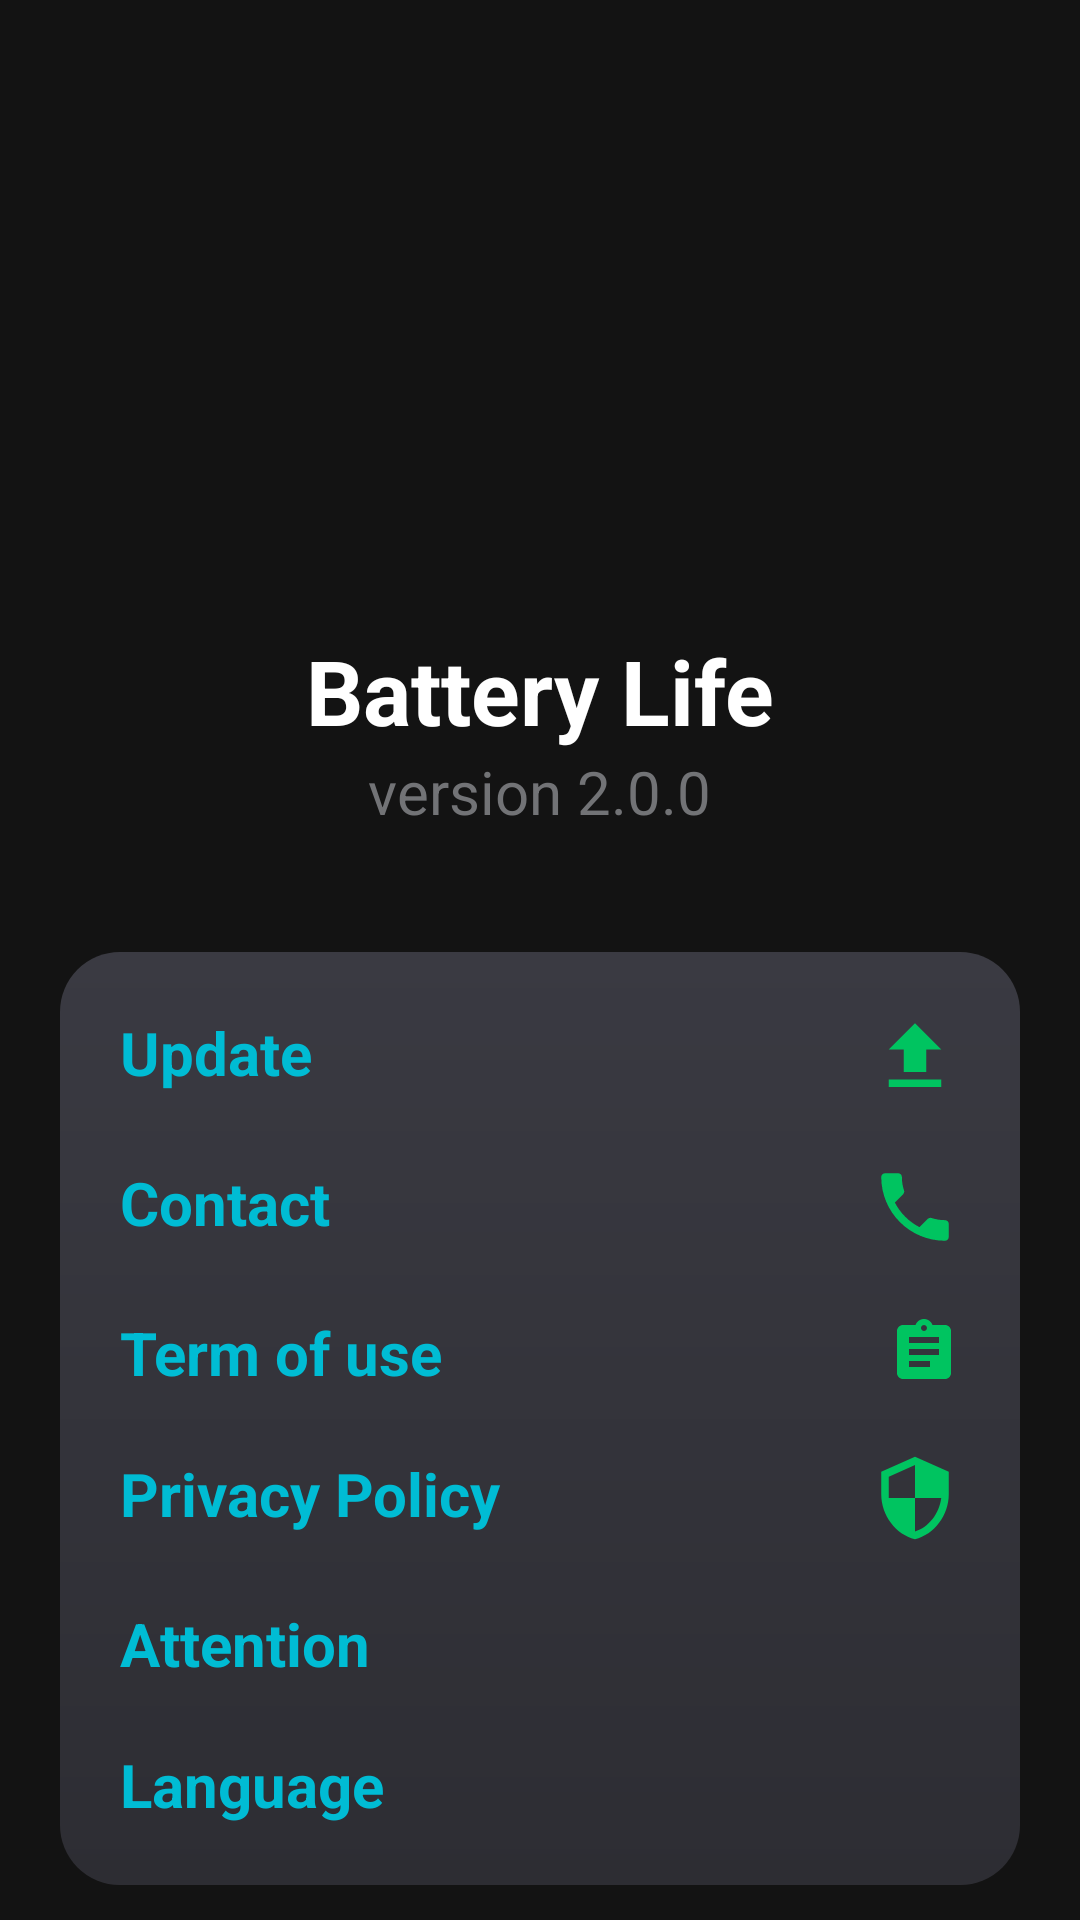

Android layout source for this screen:
<!-- AndroidManifest.xml: application theme AppTheme -->
<!-- res/layout/ar_fragment_about_app.xml -->
<?xml version="1.0" encoding="utf-8"?>
<androidx.core.widget.NestedScrollView
    xmlns:android="http://schemas.android.com/apk/res/android"
    xmlns:app="http://schemas.android.com/apk/res-auto"
    android:layout_width="match_parent"
    android:layout_height="match_parent"

    android:background="@color/colorBackground"
    android:fillViewport="true">


    <LinearLayout
        android:orientation="vertical"
        android:layout_width="match_parent"
        android:layout_height="match_parent"
        android:paddingBottom="50dp"
        android:paddingTop="30dp"
        android:background="#131313">

        <LinearLayout
            android:layout_width="wrap_content"
            android:layout_marginTop="80dp"
            android:orientation="vertical"
            android:layout_gravity="center_horizontal"
            android:layout_height="wrap_content">
            <ImageView
                android:layout_width="100dp"
                android:layout_height="100dp"
                android:id="@+id/appAvatar"
                android:layout_gravity="center"
                android:src="@drawable/batteryimage"

                />
            <TextView
                android:layout_width="wrap_content"
                android:layout_height="wrap_content"
                android:id="@+id/appName"
                android:text="@string/app_name"
                android:textSize="30dp"
                android:layout_gravity="center_horizontal"
                android:textColor="@color/white"
                android:textStyle="bold"
                />
            <TextView
                android:layout_width="wrap_content"
                android:layout_height="wrap_content"
                android:id="@+id/appVersion"
                android:text="@string/version"
                android:textColor="@color/textPink"
                android:layout_gravity="center"
                android:textSize="20dp"
                />
        </LinearLayout>
        <RelativeLayout
            android:layout_width="match_parent"
            android:layout_height="match_parent">
            <LinearLayout
                android:layout_width="match_parent"
                android:orientation="vertical"
                android:padding="10dp"
                android:layout_margin="20dp"
                android:background="@drawable/cardview_background"
                android:layout_marginBottom="20dp"
                android:layout_alignParentBottom="true"
                android:layout_height="wrap_content">
                <TextView
                    android:layout_width="match_parent"
                    android:layout_height="wrap_content"
                    android:textSize="20dp"
                    android:id="@+id/tvUpdate"
                    android:drawableRight="@drawable/update_icon"
                    android:drawablePadding="15dp"
                    android:padding="10dp"
                    android:drawableLeft="@drawable/ic_arrow_back_black_24dp"
                    android:text="@string/update"
                    android:textColor="@color/lightBlue"
                    android:textStyle="bold"
                    />
                <TextView
                    android:layout_width="match_parent"
                    android:layout_height="wrap_content"
                    android:textSize="20dp"
                    android:id="@+id/tvContact"
                    android:drawableRight="@drawable/contact"
                    android:drawablePadding="15dp"
                    android:padding="10dp"
                    android:drawableLeft="@drawable/ic_arrow_back_black_24dp"
                    android:text="@string/contact"
                    android:textColor="@color/lightBlue"
                    android:textStyle="bold"
                    />
                <TextView
                    android:layout_width="match_parent"
                    android:layout_height="wrap_content"
                    android:textSize="20dp"
                    android:drawableRight="@drawable/term"
                    android:drawablePadding="15dp"
                    android:padding="10dp"
                    android:id="@+id/tvTermOfUse"
                    android:drawableLeft="@drawable/ic_arrow_back_black_24dp"
                    android:text="@string/term_of_use"
                    android:textColor="@color/lightBlue"
                    android:textStyle="bold"
                    />
                <TextView
                    android:layout_width="match_parent"
                    android:layout_height="wrap_content"
                    android:textSize="20dp"
                    android:drawableRight="@drawable/private_policy"
                    android:drawablePadding="15dp"
                    android:id="@+id/tvPrivacy"
                    android:padding="10dp"
                    android:drawableLeft="@drawable/ic_arrow_back_black_24dp"
                    android:text="@string/privacy_policy"
                    android:textColor="@color/lightBlue"
                    android:textStyle="bold"
                    />
                <TextView
                    android:layout_width="match_parent"
                    android:layout_height="wrap_content"
                    android:textSize="20dp"
                    android:drawableRight="@drawable/attention_app"
                    android:drawablePadding="15dp"
                    android:padding="10dp"
                    android:id="@+id/tvAttention"
                    android:drawableLeft="@drawable/ic_arrow_back_black_24dp"
                    android:text="@string/attention"
                    android:textColor="@color/lightBlue"
                    android:textStyle="bold"
                    />
                <TextView
                    android:layout_width="match_parent"
                    android:layout_height="wrap_content"
                    android:textSize="20dp"
                    android:drawableRight="@drawable/ic_language_30dp"
                    android:drawablePadding="15dp"
                    android:padding="10dp"
                    android:id="@+id/tvLanguage"
                    android:drawableLeft="@drawable/ic_arrow_back_black_24dp"
                    android:text="@string/language"
                    android:textColor="@color/lightBlue"
                    android:textStyle="bold"
                    />

            </LinearLayout>
        </RelativeLayout>

    </LinearLayout>
</androidx.core.widget.NestedScrollView>
<!-- resources referenced by this layout -->
<resources>
  <color name="colorBackground">#131313</color>
  <color name="lightBlue">#00BCD4</color>
  <color name="textPink">#727376</color>
  <color name="white"> #fff</color>
  <!-- drawable batteryimage: png bitmap (mipmap-xxxhdpi, 209064 bytes) -->
  <!-- drawable cardview_background (drawable) -->
  <?xml version="1.0" encoding="utf-8"?>
  <shape xmlns:android="http://schemas.android.com/apk/res/android" android:shape="rectangle">
  
      <corners android:radius="20dp"/>
      <gradient android:startColor="#2d2d33" android:angle="90" android:endColor="#FF3A3A42"/>
  </shape>
  <!-- drawable contact (drawable) -->
  <vector android:height="30dp" android:tint="#00C460"
      android:viewportHeight="24.0" android:viewportWidth="24.0"
      android:width="30dp" xmlns:android="http://schemas.android.com/apk/res/android">
      <path android:fillColor="#FF000000" android:pathData="M6.62,10.79c1.44,2.83 3.76,5.14 6.59,6.59l2.2,-2.2c0.27,-0.27 0.67,-0.36 1.02,-0.24 1.12,0.37 2.33,0.57 3.57,0.57 0.55,0 1,0.45 1,1V20c0,0.55 -0.45,1 -1,1 -9.39,0 -17,-7.61 -17,-17 0,-0.55 0.45,-1 1,-1h3.5c0.55,0 1,0.45 1,1 0,1.25 0.2,2.45 0.57,3.57 0.11,0.35 0.03,0.74 -0.25,1.02l-2.2,2.2z"/>
  </vector>
  <!-- drawable private_policy (drawable) -->
  <vector android:height="30dp" android:tint="#00C460"
      android:viewportHeight="24.0" android:viewportWidth="24.0"
      android:width="30dp" xmlns:android="http://schemas.android.com/apk/res/android">
      <path android:fillColor="#FF000000" android:pathData="M12,1L3,5v6c0,5.55 3.84,10.74 9,12 5.16,-1.26 9,-6.45 9,-12L21,5l-9,-4zM12,11.99h7c-0.53,4.12 -3.28,7.79 -7,8.94L12,12L5,12L5,6.3l7,-3.11v8.8z"/>
  </vector>
  <!-- drawable term (drawable) -->
  <vector android:height="24dp" android:tint="#00C460"
      android:viewportHeight="24.0" android:viewportWidth="24.0"
      android:width="24dp" xmlns:android="http://schemas.android.com/apk/res/android">
      <path android:fillColor="#FF000000" android:pathData="M19,3h-4.18C14.4,1.84 13.3,1 12,1c-1.3,0 -2.4,0.84 -2.82,2L5,3c-1.1,0 -2,0.9 -2,2v14c0,1.1 0.9,2 2,2h14c1.1,0 2,-0.9 2,-2L21,5c0,-1.1 -0.9,-2 -2,-2zM12,3c0.55,0 1,0.45 1,1s-0.45,1 -1,1 -1,-0.45 -1,-1 0.45,-1 1,-1zM14,17L7,17v-2h7v2zM17,13L7,13v-2h10v2zM17,9L7,9L7,7h10v2z"/>
  </vector>
  <!-- drawable update_icon (drawable) -->
  <vector android:height="30dp" android:tint="#00C460"
      android:viewportHeight="24.0" android:viewportWidth="24.0"
      android:width="30dp" xmlns:android="http://schemas.android.com/apk/res/android">
      <path android:fillColor="#FF000000" android:pathData="M9,16h6v-6h4l-7,-7 -7,7h4zM5,18h14v2L5,20z"/>
  </vector>
  <string name="app_name">Battery Life</string>
  <string name="attention">Attention</string>
  <string name="contact">Contact</string>
  <string name="language">Language</string>
  <string name="privacy_policy">Privacy Policy</string>
  <string name="term_of_use">Term of use</string>
  <string name="update">Update</string>
  <string name="version">version 2.0.0</string>
  <style name="AppTheme" parent="Theme.AppCompat.Light.NoActionBar">
          
          <item name="colorPrimary">@color/colorPrimary</item>
          <item name="colorPrimaryDark">@color/colorPrimaryDark</item>
          <item name="colorAccent">@color/colorAccent</item>
      </style>
  <color name="colorPrimary">#008577</color>
  <color name="colorPrimaryDark">#00574B</color>
  <color name="colorAccent">#D81B60</color>
</resources>
